The GitHub repository jrhei/thesis-CNN-rice-qrade-classification contains a labelled image folder "data_u" with 5 categories: broken rice, chalky rice, damaged rice, discolored rice, normal rice. Examples follow, each with its label.

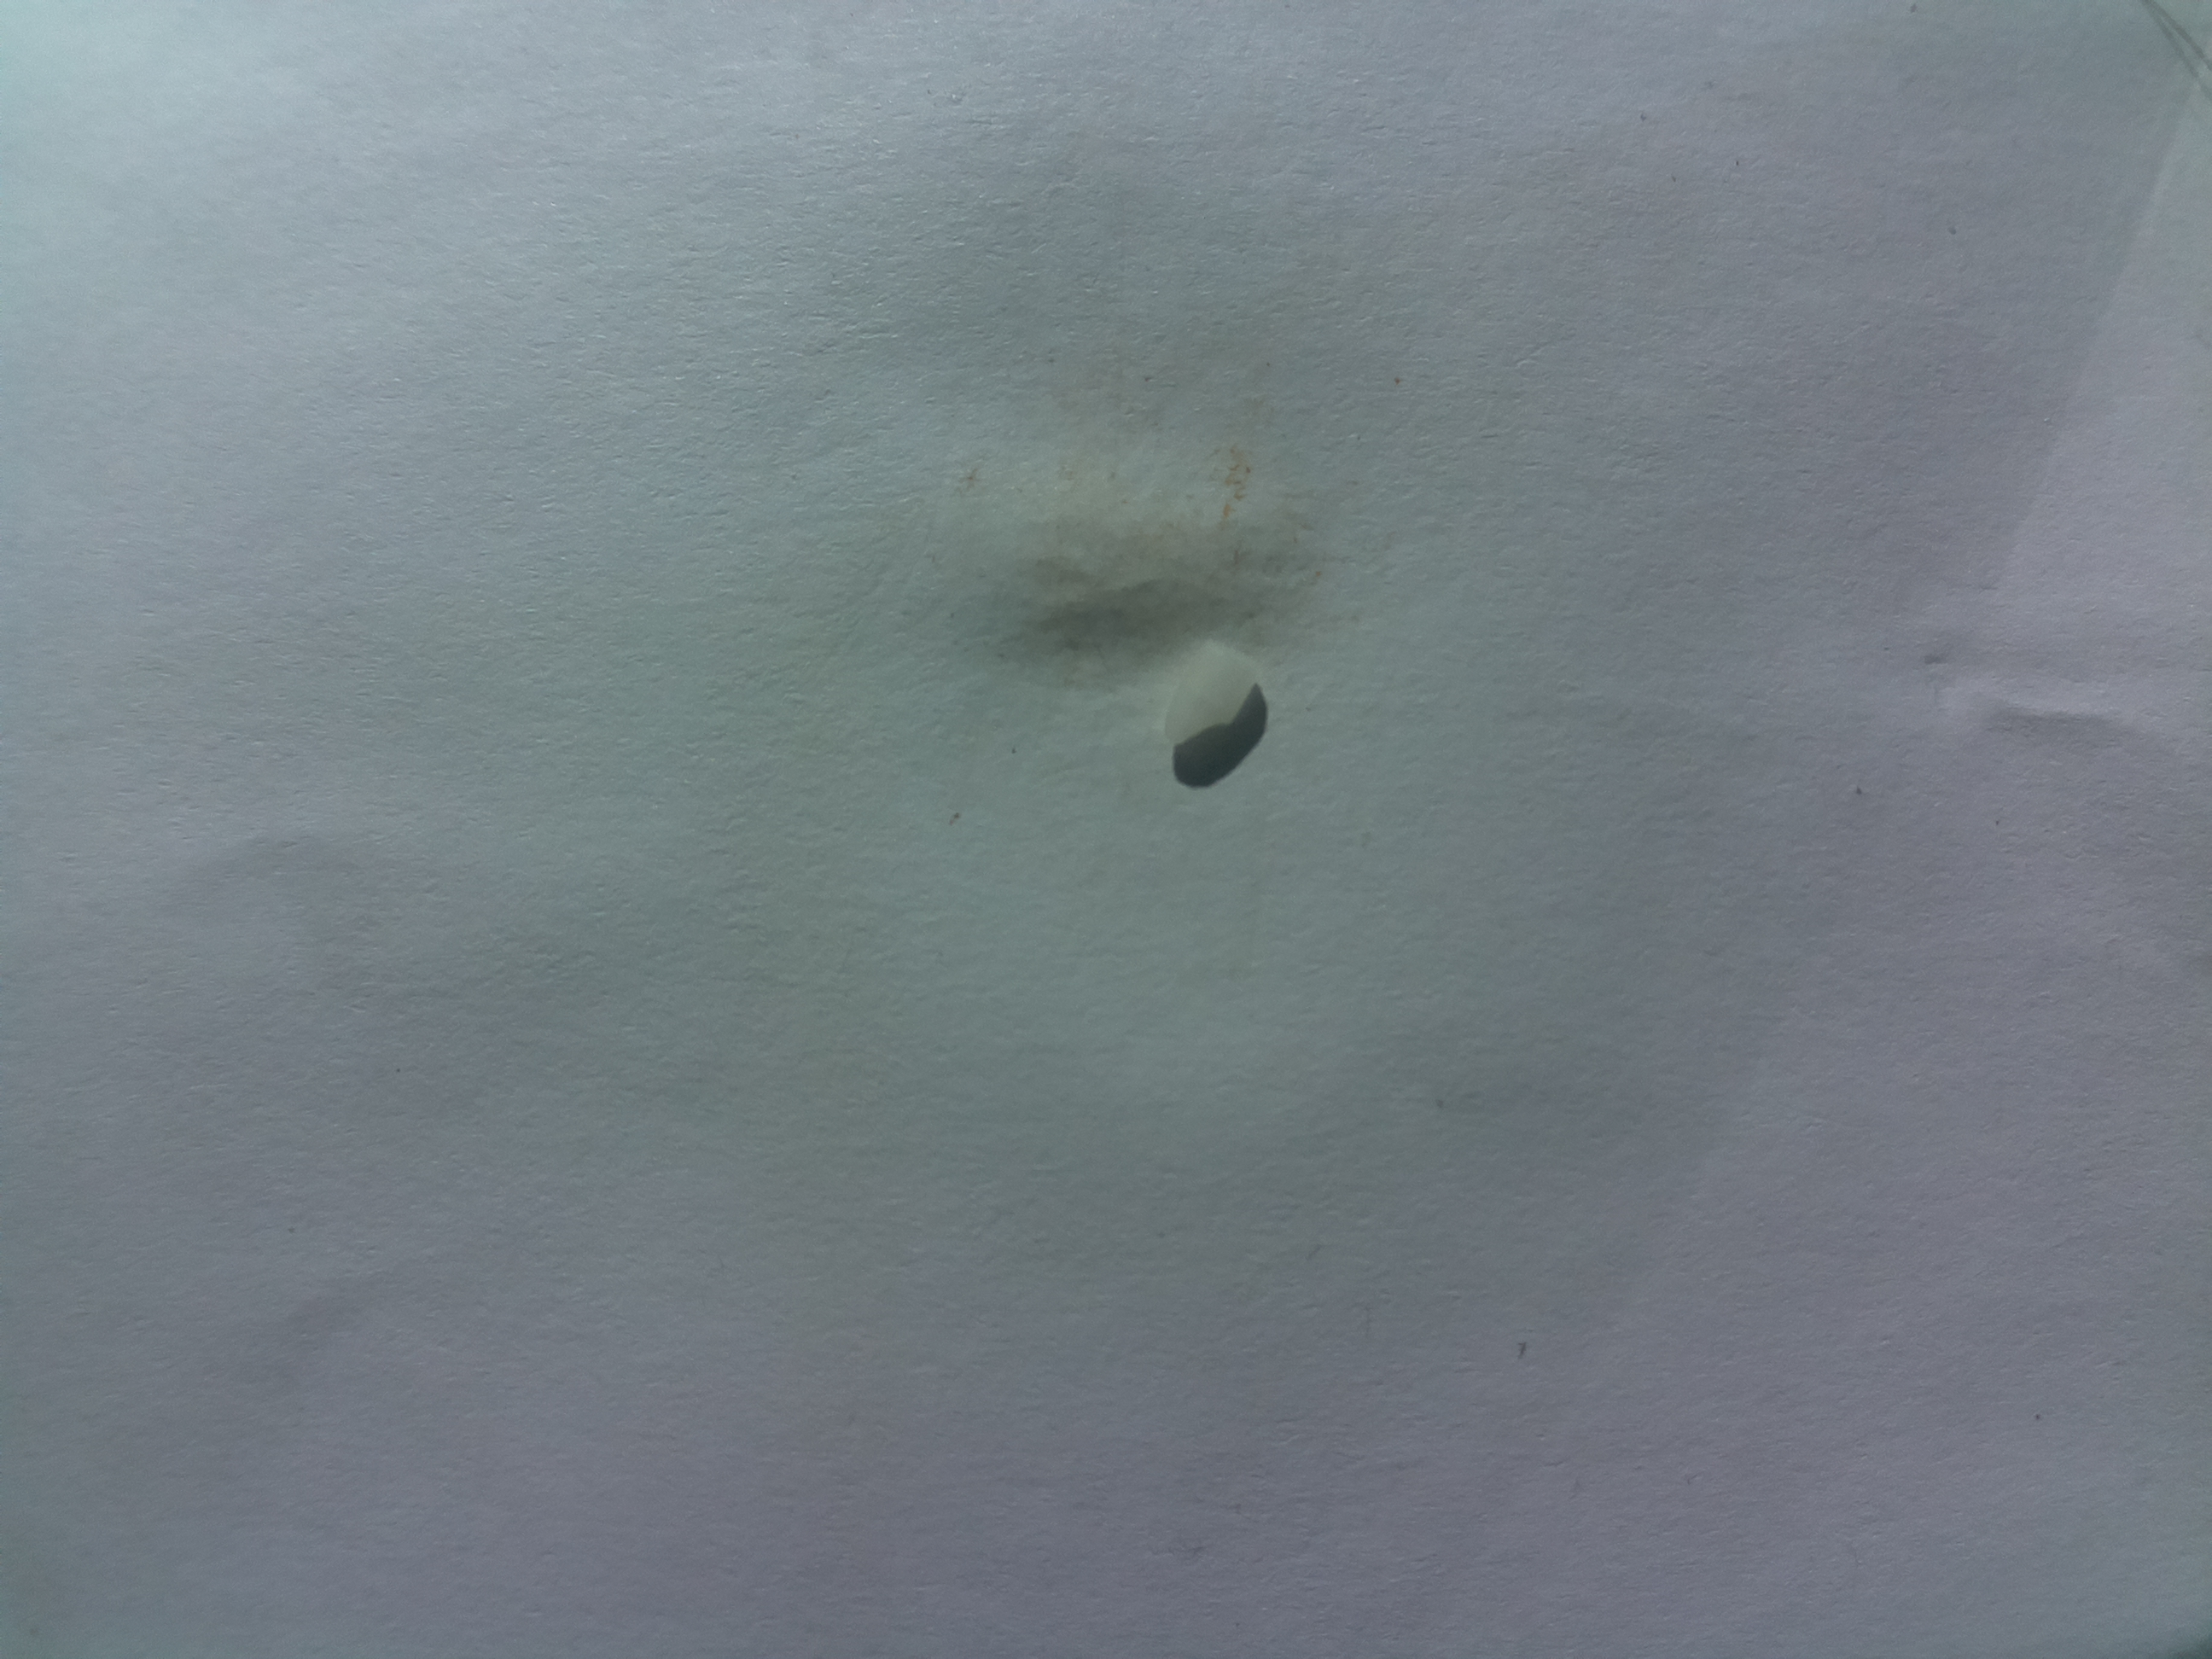
Label: chalky rice

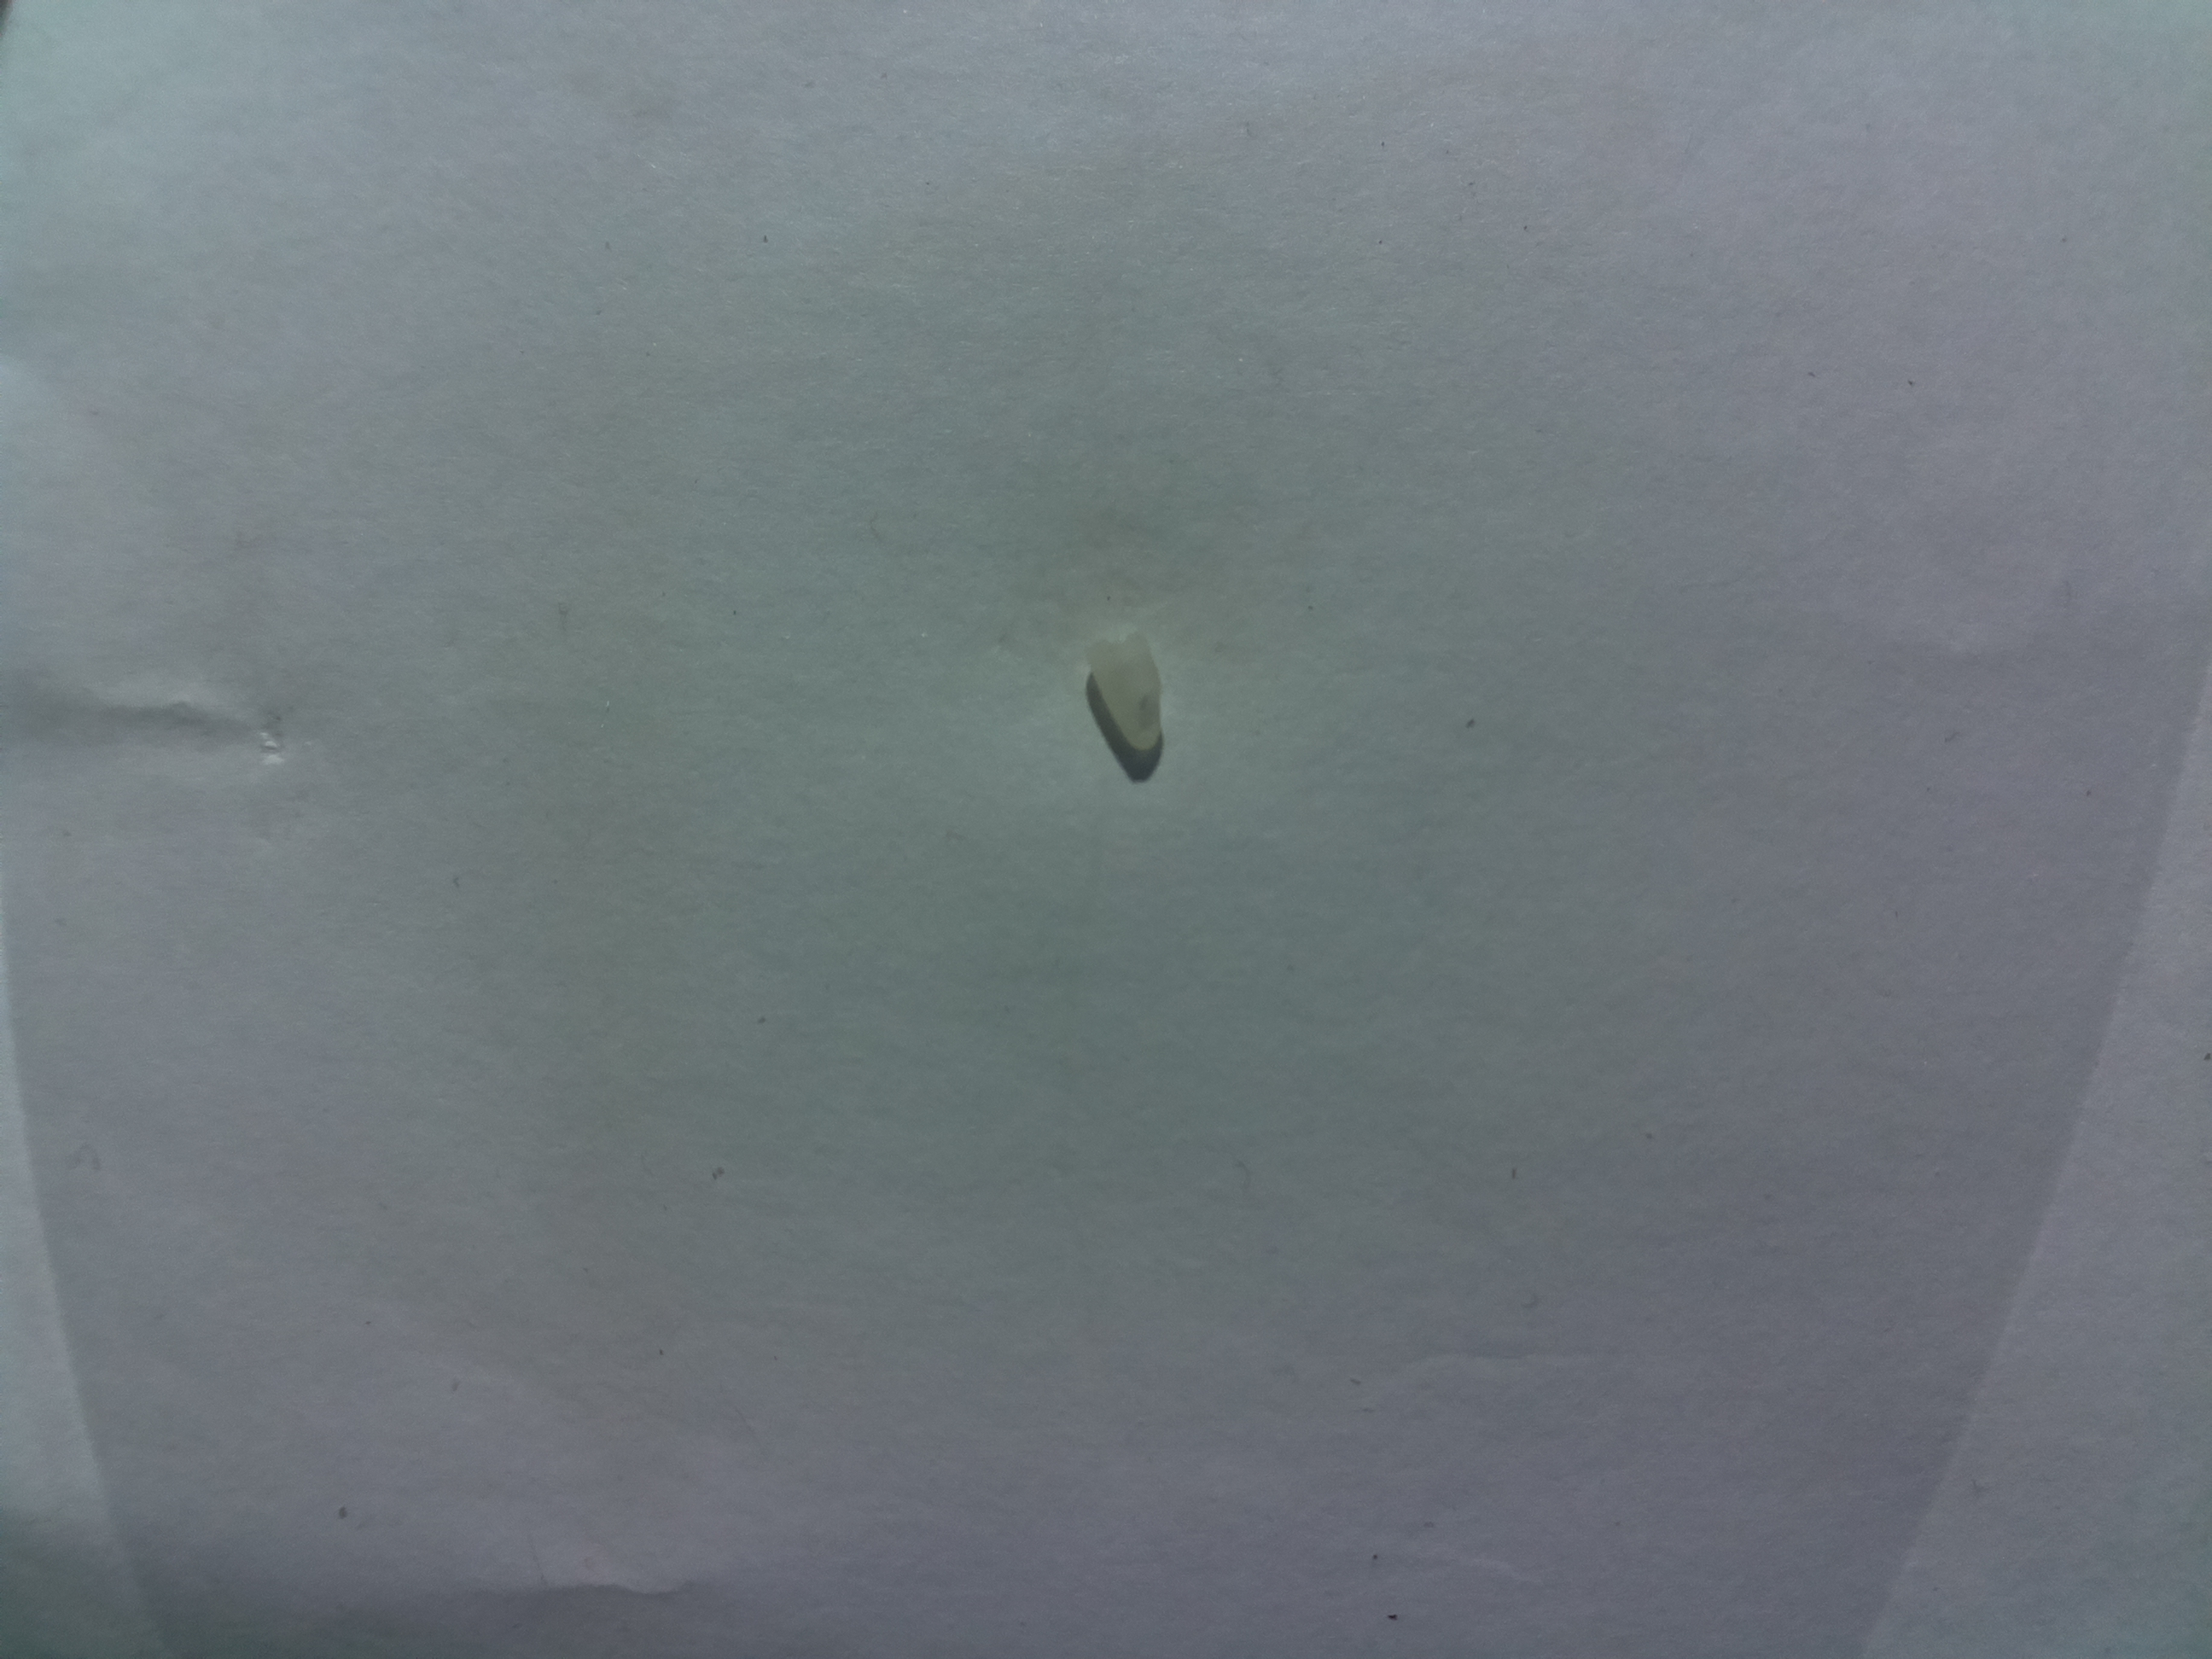
Label: broken rice

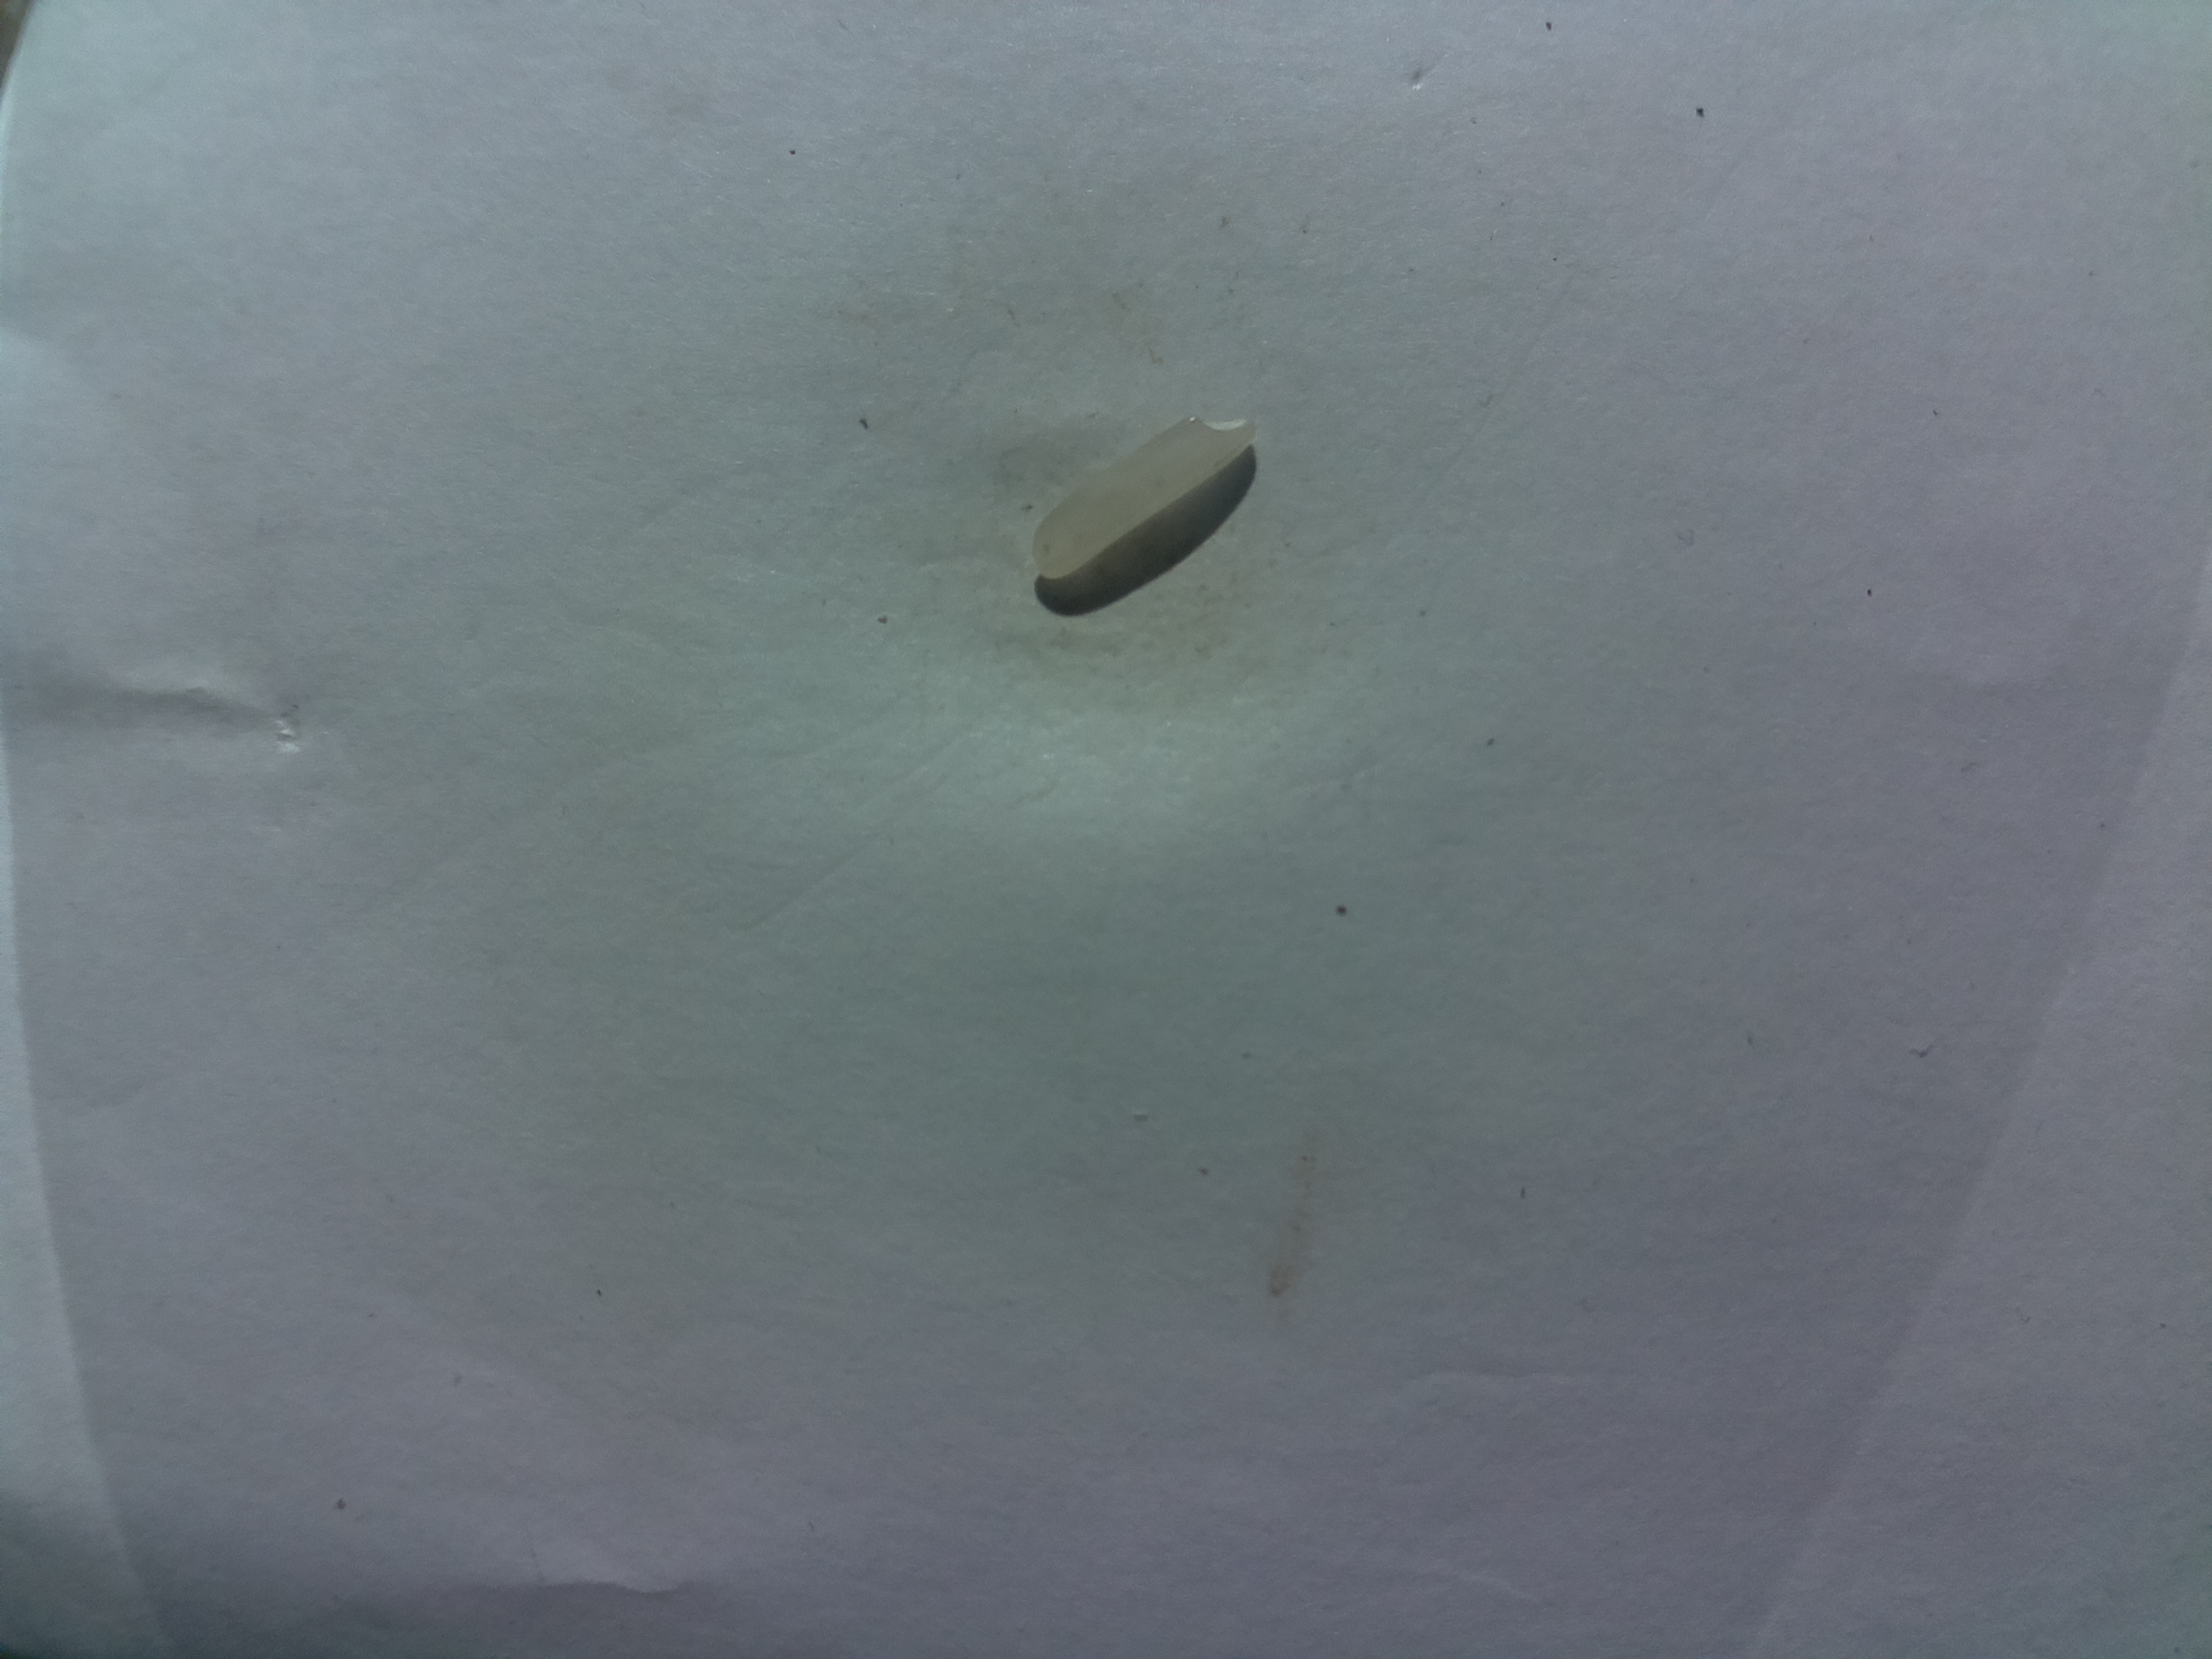
Label: damaged rice

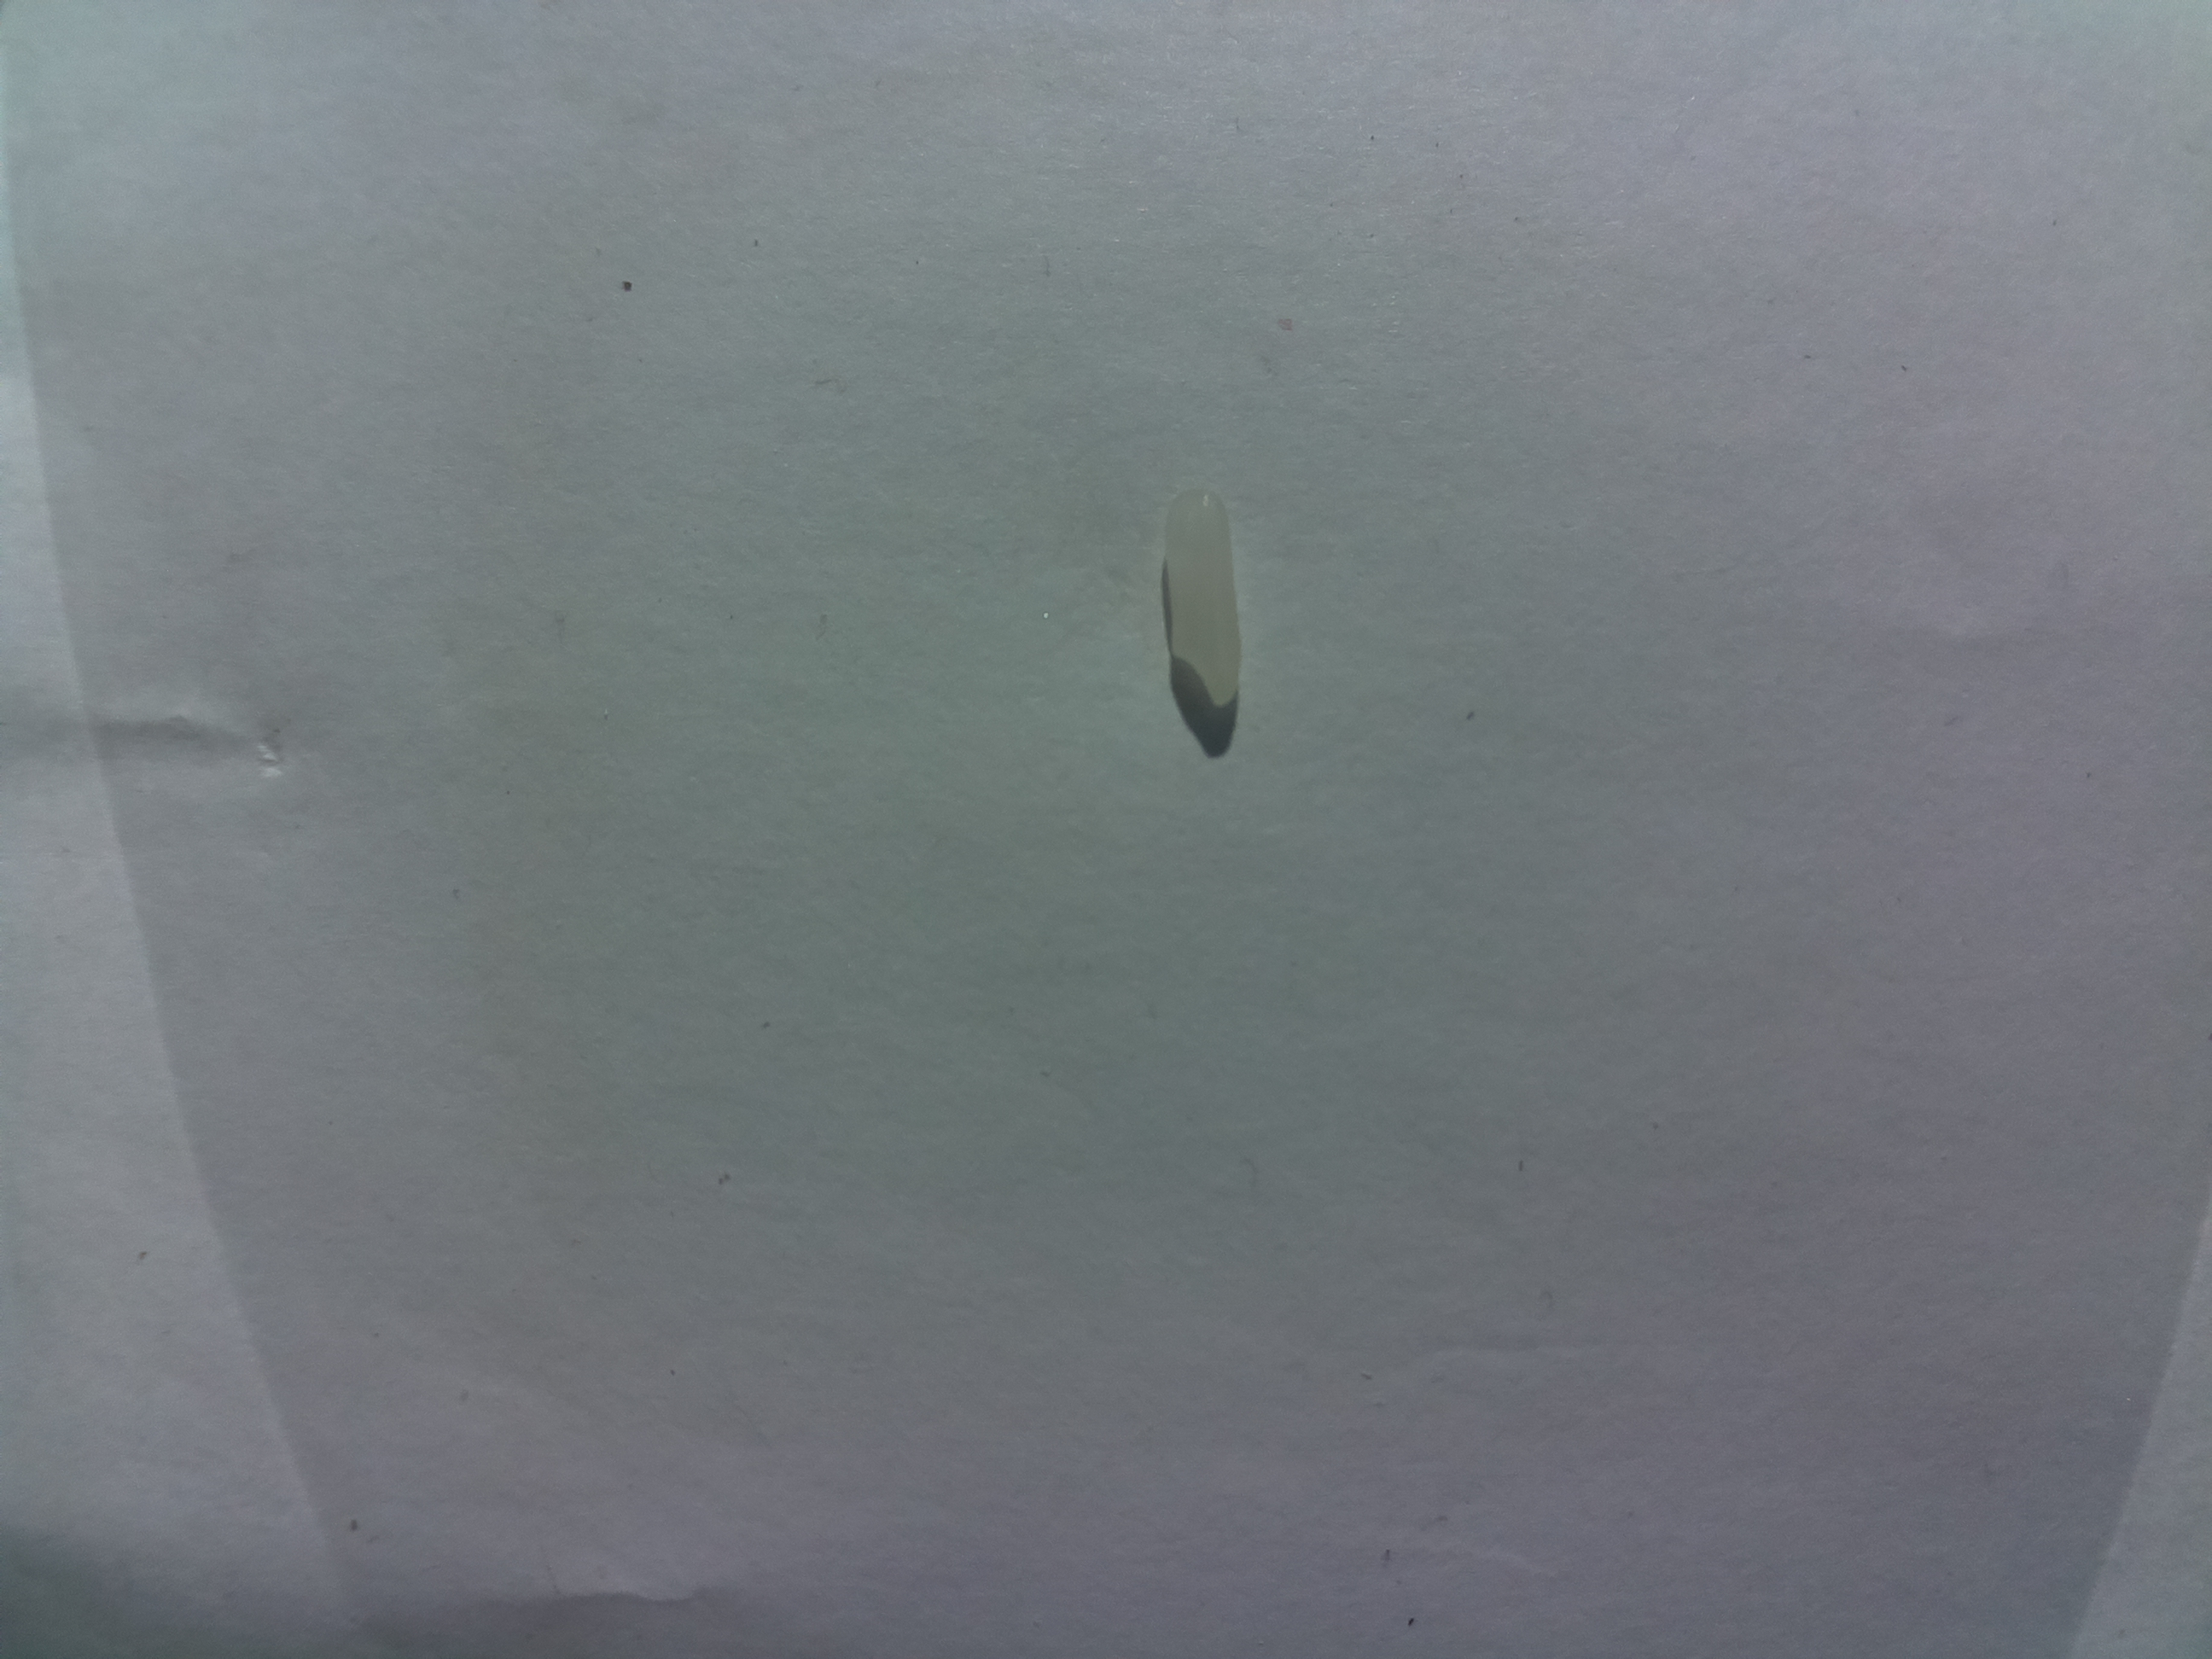
Label: normal rice

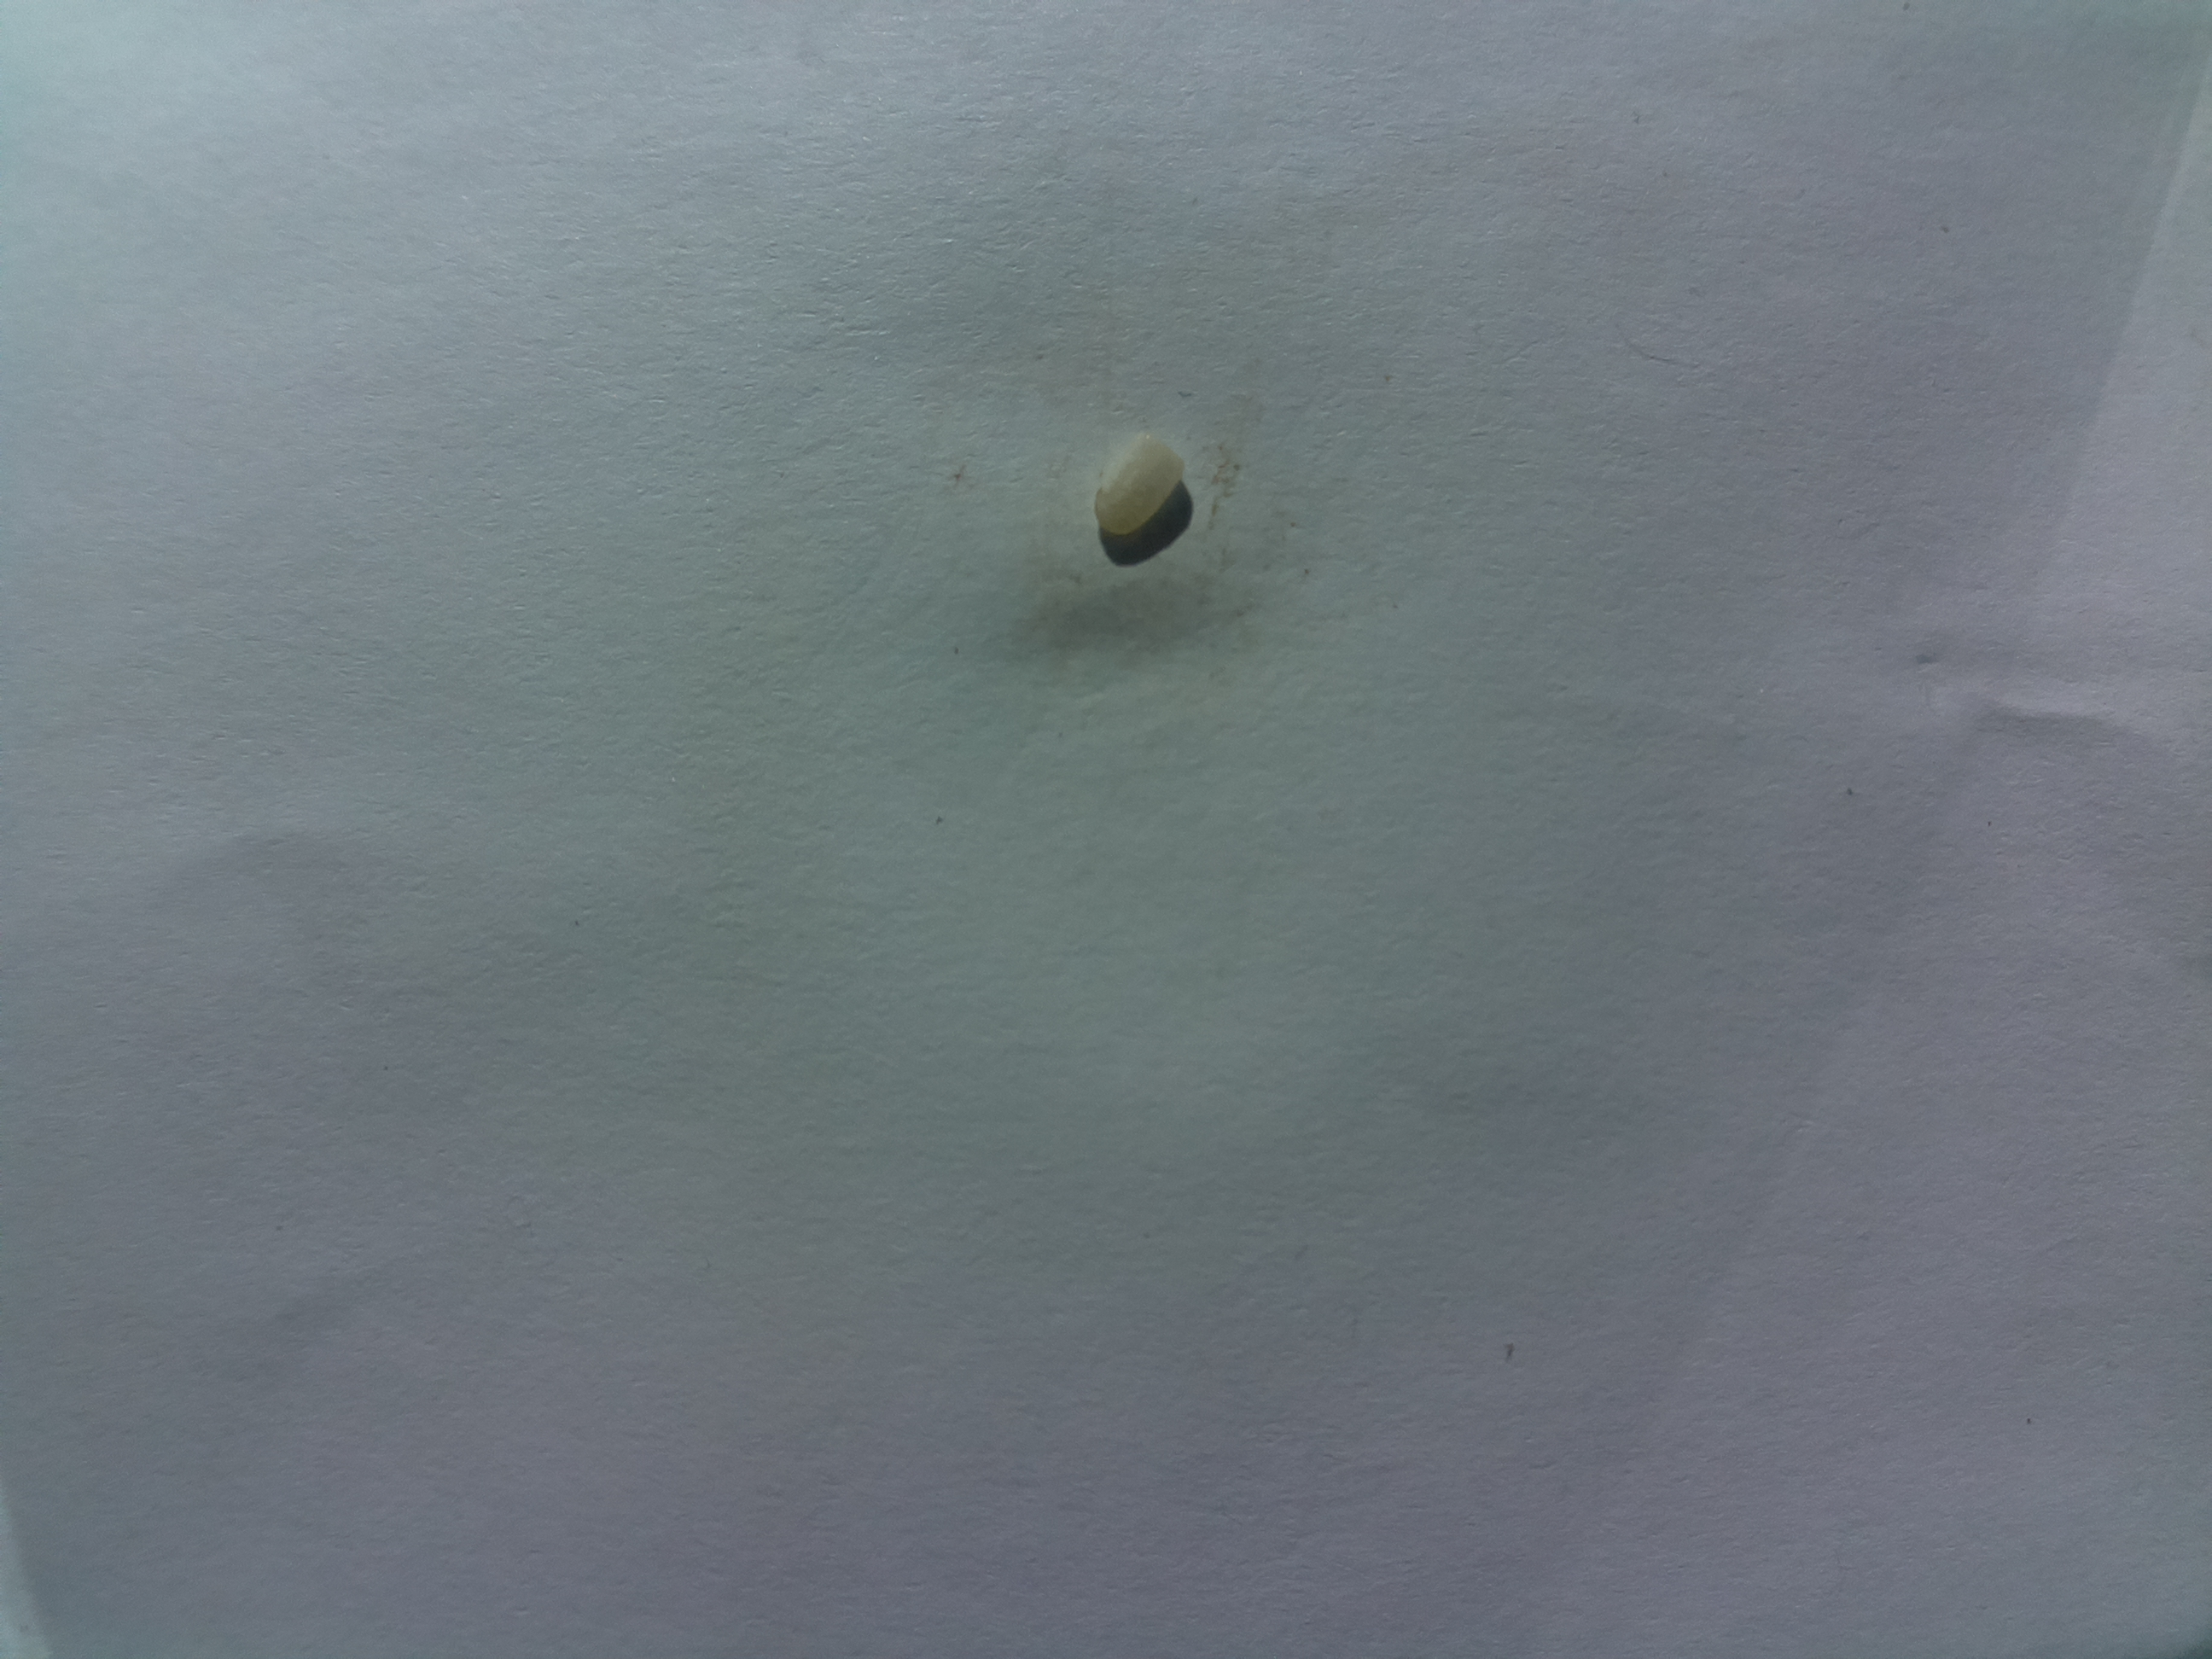
Label: discolored rice

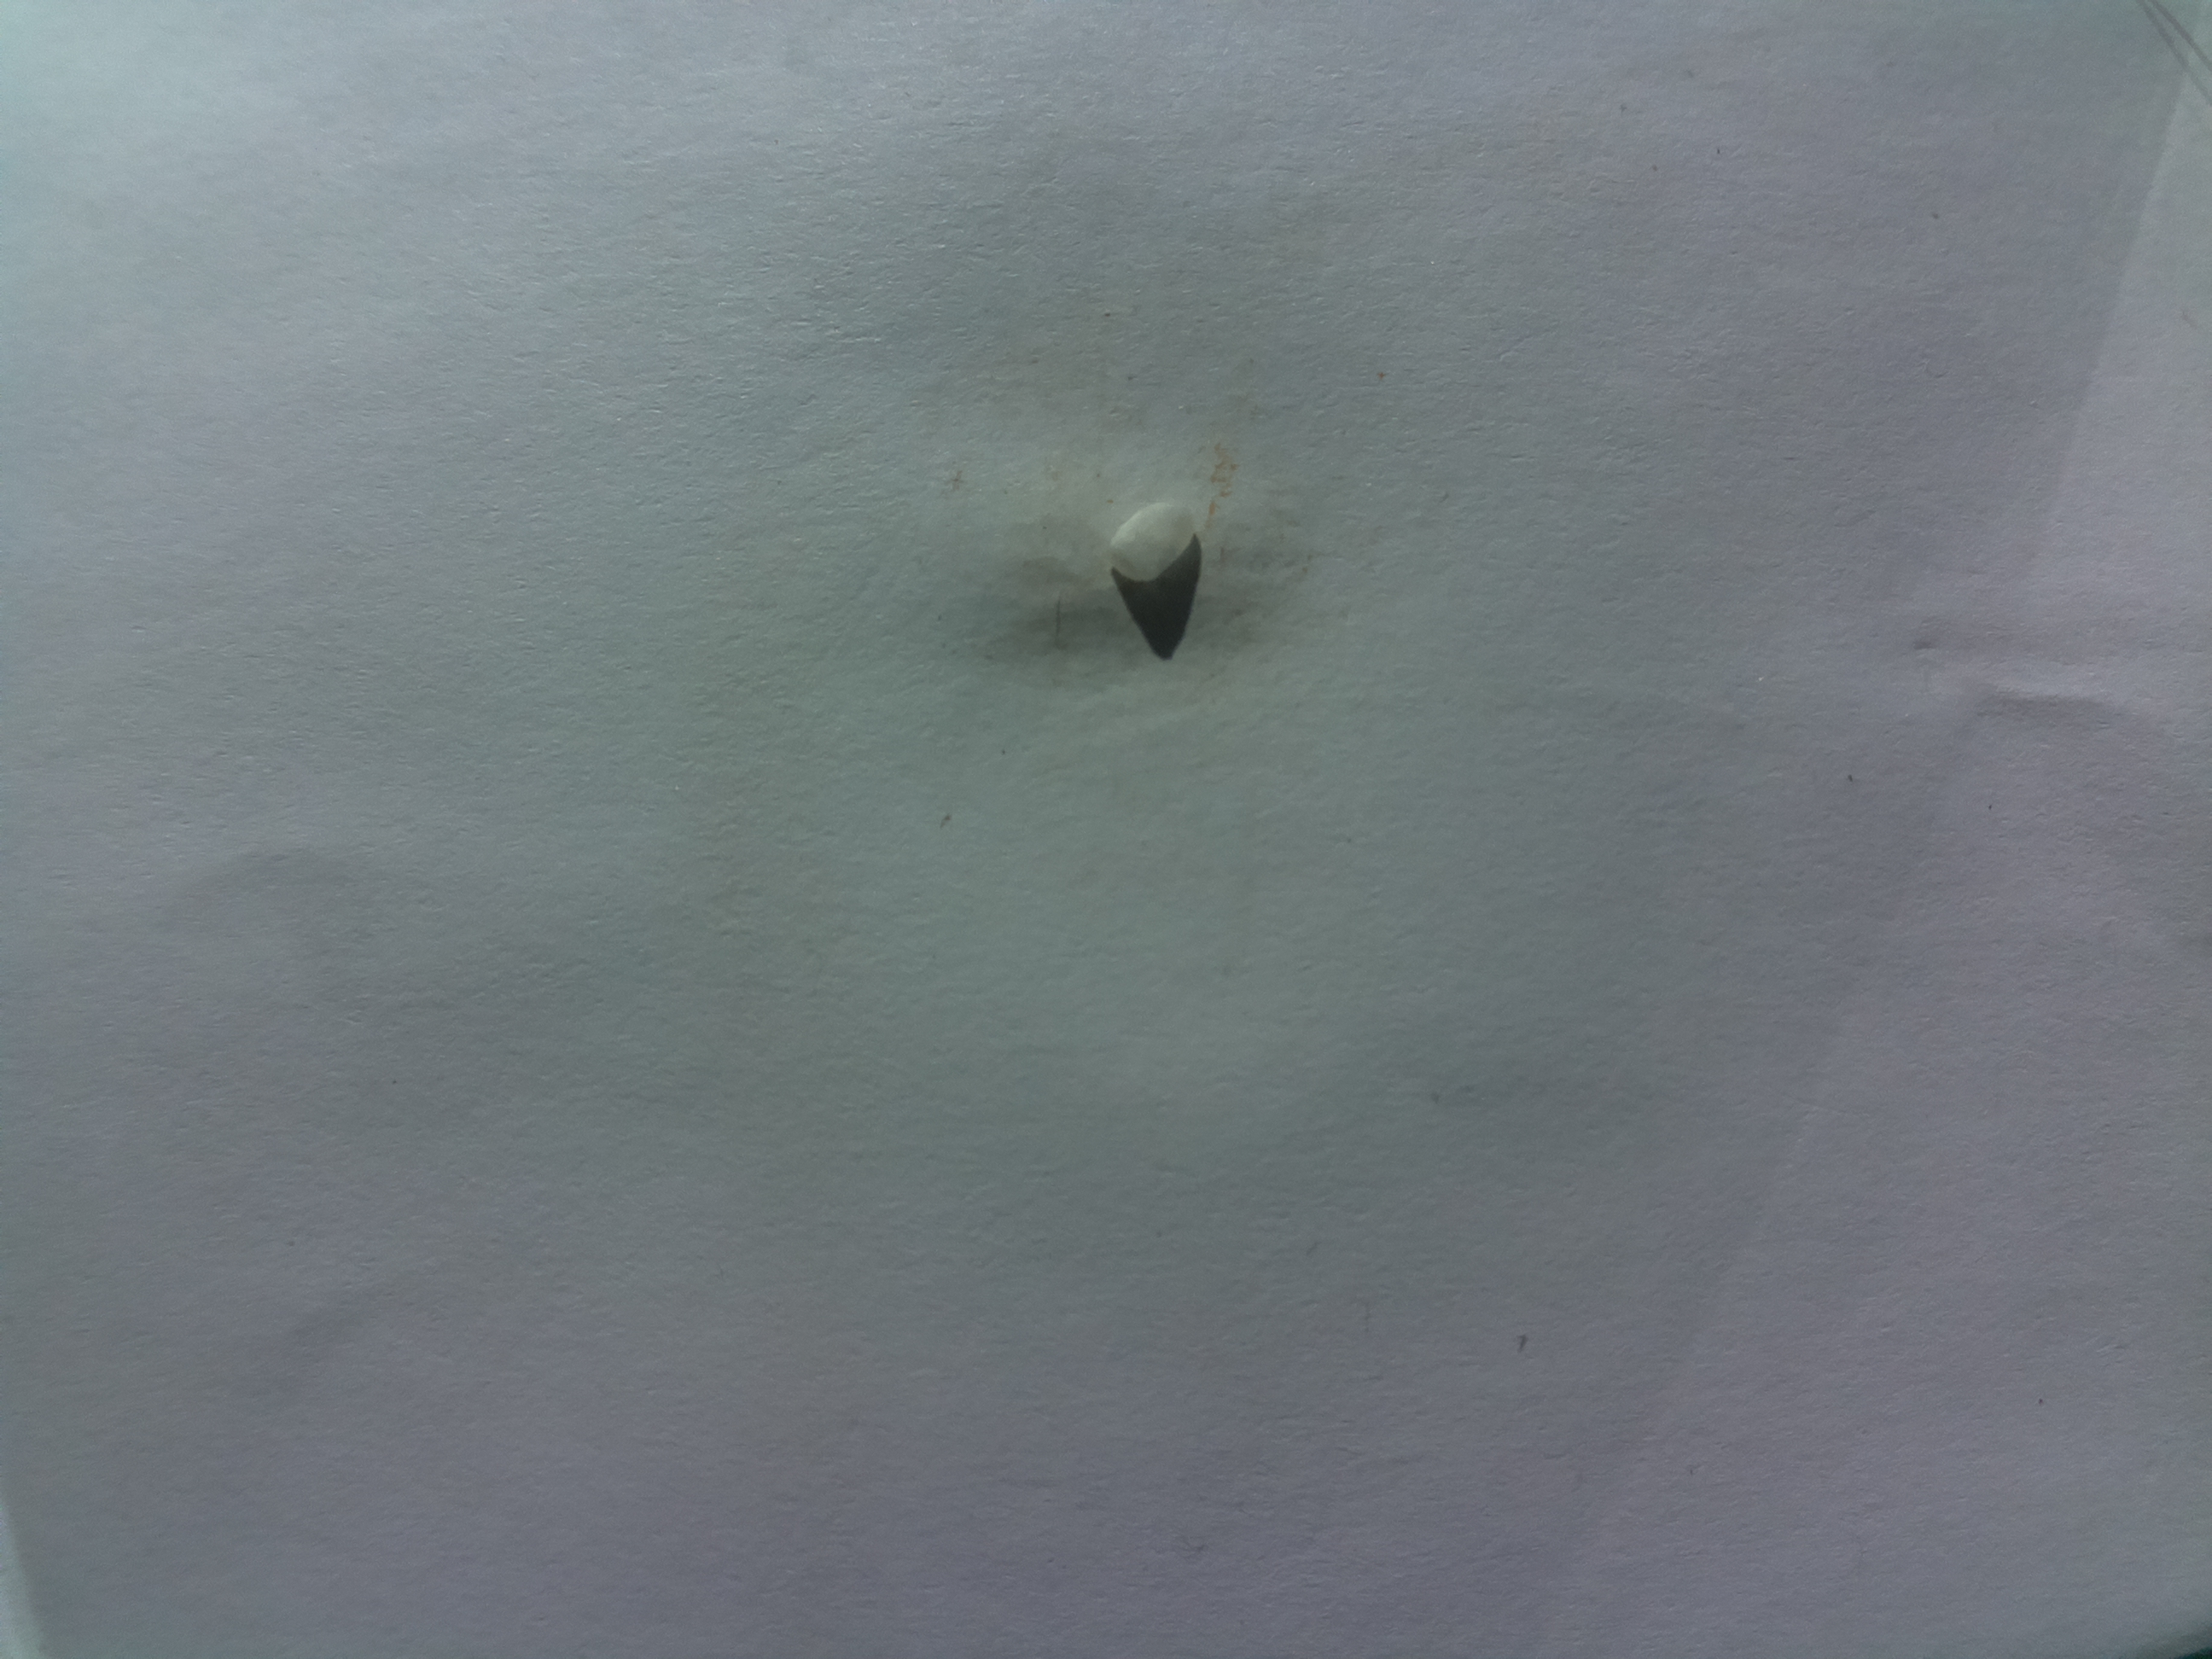
Label: chalky rice
